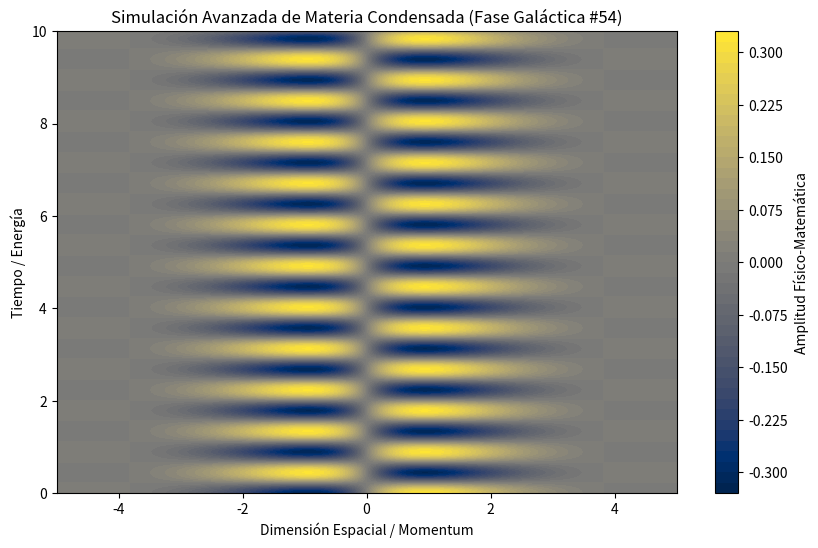

The script that saved this image:
%matplotlib inline
# Simulación Galáctica: Materia Condensada - Variante 54
import numpy as np
import matplotlib.pyplot as plt

# Parámetros Físicos Aleatorios
param_1 = 0.822
param_2 = 7.025
param_3 = 0.84

t = np.linspace(0, 10, 500)
x = np.linspace(-5, 5, 500)
X, T = np.meshgrid(x, t)

# Ecuación Base (Avanzada)
Z = np.sin(X * param_1) * np.cos(T * param_2) * np.exp(-np.abs(X) * param_3)

plt.figure(figsize=(10, 6))
plt.contourf(X, T, Z, 50, cmap='cividis')
plt.colorbar(label='Amplitud Físico-Matemática')
plt.title(r'Simulación Avanzada de Materia Condensada (Fase Galáctica #54)')
plt.xlabel('Dimensión Espacial / Momentum')
plt.ylabel('Tiempo / Energía')
plt.show()
